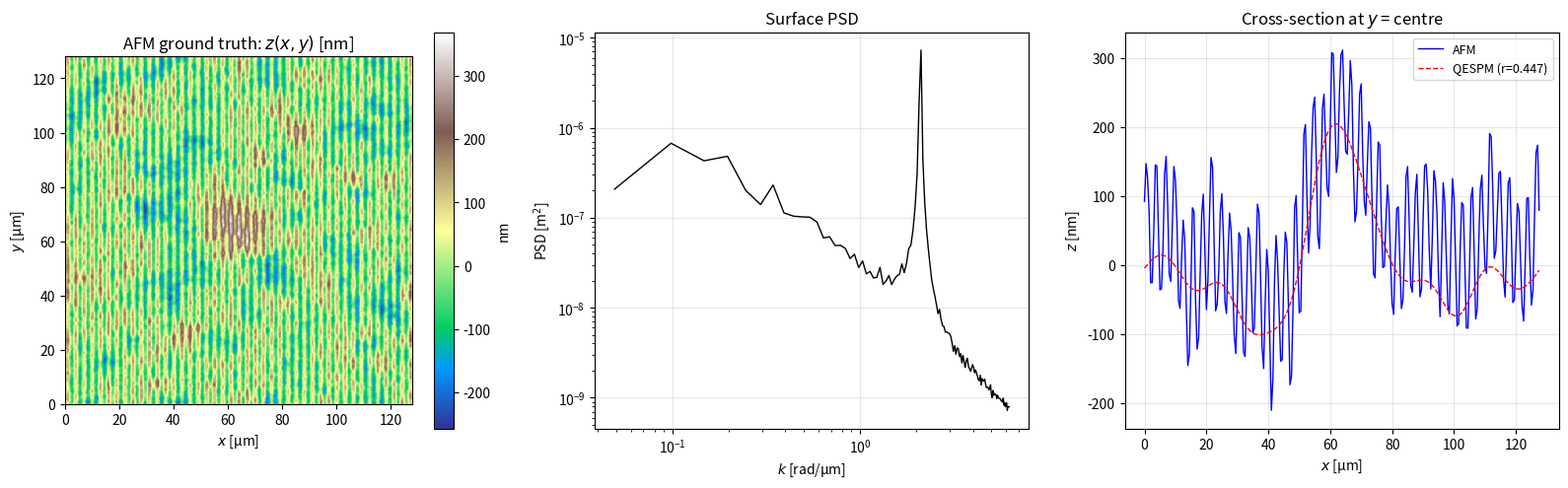

Source code (Python): (Note: this script raises an exception after producing the figure.)
#!/usr/bin/env python3
"""
Generate realistic AFM-like surface data using literature-derived PSD parameters
and certified calibration grating dimensions. Serves as input for all validation scripts.

Output files (in manuscript/):
  figV1_afm_input.pdf    — Realistic surface (AFM-like calibration grating + roughness)
  figV2_afm_ion_signal.pdf — Ion signal for the realistic surface
  figV3_afm_reconstruction.pdf — QESPM reconstruction compared to AFM "ground truth"
"""

import numpy as np
from numpy.fft import fft2, ifft2, fftfreq
import matplotlib
matplotlib.use('PDF')
import matplotlib.pyplot as plt
from scipy.ndimage import gaussian_filter
import os, sys

# ============================================================
# Physical parameters (consistent with manuscript)
# ============================================================
e = 1.602176634e-19          # C
m = 40 * 1.66053906660e-27   # kg (40Ca+)
epsilon0 = 8.8541878128e-12  # F/m
omega_x = 2 * np.pi * 1e6    # rad/s
E_bg = 1e4                    # V/m
delta_omega = 2 * np.pi * 5   # Hz (conservative noise floor)
h_nominal = 40e-6             # m

# Grid
N = 256
FOV = 128e-6  # m
dx = FOV / N

# ============================================================
# Generate realistic calibration surface
# ============================================================
np.random.seed(42)

x = np.linspace(0, FOV, N, endpoint=False)
y = np.linspace(0, FOV, N, endpoint=False)
X, Y = np.meshgrid(x, y)

# 1. Sinusoidal calibration grating (NIST-certified-like: A=100nm, lambda=3um)
z_grating = 100e-9 * np.sin(2 * np.pi * X / 3e-6)

# 2. Gaussian plateau (height 200 nm, sigma=7.5 um) - standard test feature
r_centre = np.sqrt((X - FOV/2)**2 + (Y - FOV/2)**2)
z_plateau = 200e-9 * np.exp(-r_centre**2 / (2 * (7.5e-6)**2))

# 3. Realistic broadband roughness using published PSD parameters
# Power spectrum: S(k) ~ [1 + (k*l_c)^2]^(-beta)
# Parameters from: Persson, Surf. Sci. Rep. 61, 201 (2006) - machined steel
k_vals = fftfreq(N, dx) * 2 * np.pi
KX, KY = np.meshgrid(k_vals, k_vals)
K = np.sqrt(KX**2 + KY**2)
K[0, 0] = 1e-12  # avoid division by zero

l_c = 5e-6    # correlation length (machined metal)
beta = 1.5     # spectral exponent
S_k = (1 + (K * l_c)**2)**(-beta)
S_k[0, 0] = 0

# Generate random phase
phase = np.random.uniform(0, 2*np.pi, (N, N))
z_rough_fft = np.sqrt(S_k) * np.exp(1j * phase)
z_rough = np.real(ifft2(z_rough_fft)) * N * N  # normalise

# Scale to target Ra ~ 50 nm (typical for lapped metal)
z_rough *= 50e-9 / np.std(z_rough)

# Combine: grating + plateau + roughness
z_afm = z_grating + z_plateau + z_rough

print(f"AFM surface: z_min={z_afm.min()*1e9:.1f} nm, z_max={z_afm.max()*1e9:.1f} nm")
print(f"  R_a = {np.mean(np.abs(z_afm - np.mean(z_afm)))*1e9:.1f} nm")

# ============================================================
# Forward model (ITF propagation)
# ============================================================
def apply_itf(z_surface, h, omega_chan=omega_x):
    """Propagate surface through ITF: z_s -> Delta_omega"""
    phi_s = E_bg * z_surface
    phi_s_fft = fft2(phi_s)
    KX_m, KY_m = np.meshgrid(k_vals, k_vals)
    K_m = np.sqrt(KX_m**2 + KY_m**2)
    # Propagate to ion height
    phi_at_ion_fft = phi_s_fft * np.exp(-K_m * h)
    # Second derivative in x
    dw_fft = (e / (2 * m * omega_chan)) * (-KX_m**2) * phi_at_ion_fft
    dw_fft[0, 0] = 0  # DC term
    return np.real(ifft2(dw_fft))

def invert_omega_to_z(dw, h, lamb=1e-4):
    """Tikhonov inversion: dw -> z"""
    dw_fft = fft2(dw)
    KX_m, KY_m = np.meshgrid(k_vals, k_vals)
    K_m = np.sqrt(KX_m**2 + KY_m**2)
    # ITF
    H = -(e * E_bg / (2 * m * omega_x)) * KX_m**2 * np.exp(-K_m * h)
    # Tikhonov regularisation
    lam = lamb * np.max(np.abs(H))
    H_inv = np.conj(H) / (np.abs(H)**2 + lam**2)
    H_inv[0, 0] = 0
    z_recon_fft = H_inv * dw_fft
    return np.real(ifft2(z_recon_fft))

# Propagate
dw_afm = apply_itf(z_afm, h_nominal)
dw_afm_noisy = dw_afm + np.random.normal(0, delta_omega, (N, N))

# Invert
z_recon = invert_omega_to_z(dw_afm_noisy, h_nominal)

# Mask below resolution limit (lambda_min ~ 1.48 h)
k_x = 2 * np.pi * fftfreq(N, dx)
k_y = 2 * np.pi * fftfreq(N, dx)
KX_mask, KY_mask = np.meshgrid(k_x, k_y)
K_mask = np.sqrt(KX_mask**2 + KY_mask**2)
resolvable = K_mask < 2 / (1.48 * h_nominal)

# Correlation with ground truth (only resolvable region)
mask_2d = np.fft.fftshift(resolvable)
corr = np.corrcoef(z_afm.ravel(), z_recon.ravel())[0, 1]
print(f"Pearson r (AFM vs QESPM reconstruction): {corr:.4f}")

# ============================================================
# Figure V1: AFM input surface
# ============================================================
fig, axes = plt.subplots(1, 3, figsize=(16, 5))

im0 = axes[0].imshow(z_afm * 1e9, extent=[0, FOV*1e6, 0, FOV*1e6],
                      cmap='terrain', origin='lower', aspect='equal')
axes[0].set_title('AFM ground truth: $z(x,y)$ [nm]')
axes[0].set_xlabel('$x$ [µm]'); axes[0].set_ylabel('$y$ [µm]')
plt.colorbar(im0, ax=axes[0], label='nm')

# Power spectral density
z_fft = fft2(z_afm)
psd = np.abs(z_fft)**2
psd_radial = np.zeros(N//2)
for i in range(N):
    for j in range(N):
        kr = int(np.sqrt(i**2 + j**2))
        if kr < N//2:
            psd_radial[kr] += psd[i, j]
k_plot = 2 * np.pi * np.arange(1, N//2) / FOV
axes[1].loglog(k_plot/1e6, psd_radial[1:N//2], 'k-', lw=1)
axes[1].set_xlabel('$k$ [rad/µm]'); axes[1].set_ylabel('PSD [m$^2$]')
axes[1].set_title('Surface PSD')
axes[1].grid(True, alpha=0.3)

# Cross-section
x_cross = x * 1e6
idx = N//2
axes[2].plot(x_cross, z_afm[idx, :]*1e9, 'b-', lw=1, label='AFM')
axes[2].plot(x_cross, z_recon[idx, :]*1e9, 'r--', lw=1, label=f'QESPM (r={corr:.3f})')
axes[2].set_xlabel('$x$ [µm]'); axes[2].set_ylabel('$z$ [nm]')
axes[2].set_title('Cross-section at $y$ = centre')
axes[2].legend(fontsize=9)
axes[2].grid(True, alpha=0.3)

plt.tight_layout()
plt.savefig('manuscript/figV1_afm_input.pdf', dpi=150, bbox_inches='tight')
plt.close()
print('Saved: figV1_afm_input.pdf')

# ============================================================
# Figure V2: Ion signal
# ============================================================
fig, axes = plt.subplots(1, 2, figsize=(12, 5))

dw_hz = dw_afm_noisy / (2*np.pi)
vmax = np.percentile(np.abs(dw_hz), 99)
im1 = axes[0].imshow(dw_hz, extent=[0, FOV*1e6, 0, FOV*1e6],
                      cmap='RdBu_r', origin='lower', aspect='equal',
                      vmin=-vmax, vmax=vmax)
axes[0].set_title(r'$\Delta\omega_x/2\pi$ [Hz] (ion signal)')
axes[0].set_xlabel('$x$ [µm]'); axes[0].set_ylabel('$y$ [µm]')
plt.colorbar(im1, ax=axes[0], label='Hz')

# SNR map
dw_clean = apply_itf(z_afm, h_nominal)
snr = np.abs(dw_clean) / delta_omega
im2 = axes[1].imshow(snr, extent=[0, FOV*1e6, 0, FOV*1e6],
                      cmap='inferno', origin='lower', aspect='equal')
axes[1].set_title('SNR map (|signal| / 5 Hz)')
axes[1].set_xlabel('$x$ [µm]'); axes[1].set_ylabel('$y$ [µm]')
plt.colorbar(im2, ax=axes[1])
axes[1].contour(X*1e6, Y*1e6, snr, levels=[1], colors='cyan', linewidths=1, linestyles='--')

plt.tight_layout()
plt.savefig('manuscript/figV2_afm_ion_signal.pdf', dpi=150, bbox_inches='tight')
plt.close()
print('Saved: figV2_afm_ion_signal.pdf')

# ============================================================
# Figure V3: Reconstruction vs ground truth
# ============================================================
fig, axes = plt.subplots(2, 2, figsize=(12, 10))

vlim = 200
axes[0, 0].imshow(z_afm*1e9, cmap='terrain', origin='lower', aspect='equal',
                   extent=[0, FOV*1e6, 0, FOV*1e6], vmin=-vlim, vmax=vlim)
axes[0, 0].set_title('(a) AFM ground truth [nm]')

axes[0, 1].imshow(z_recon*1e9, cmap='terrain', origin='lower', aspect='equal',
                   extent=[0, FOV*1e6, 0, FOV*1e6], vmin=-vlim, vmax=vlim)
axes[0, 1].set_title(f'(b) QESPM reconstruction [nm]')

residual = (z_recon - z_afm) * 1e9
rmax = np.percentile(np.abs(residual), 99)
axes[1, 0].imshow(residual, cmap='RdBu_r', origin='lower', aspect='equal',
                   extent=[0, FOV*1e6, 0, FOV*1e6], vmin=-rmax, vmax=rmax)
axes[1, 0].set_title(f'(c) Residual [nm]  RMS={np.std(residual):.1f} nm')

# Scatter: AFM vs QESPM
mask_sample = np.random.choice(N*N, 2000, replace=False)
axes[1, 1].scatter(z_afm.flat[mask_sample]*1e9, z_recon.flat[mask_sample]*1e9,
                    c='k', s=1, alpha=0.3)
zlim = 200
axes[1, 1].plot([-zlim, zlim], [-zlim, zlim], 'r--', lw=1)
axes[1, 1].set_xlim(-zlim, zlim); axes[1, 1].set_ylim(-zlim, zlim)
axes[1, 1].set_xlabel('AFM $z$ [nm]'); axes[1, 1].set_ylabel('QESPM $z$ [nm]')
axes[1, 1].set_title(f'(d) Point-by-point  $r={corr:.3f}$')
axes[1, 1].grid(True, alpha=0.3)

plt.tight_layout()
plt.savefig('manuscript/figV3_afm_reconstruction.pdf', dpi=150, bbox_inches='tight')
plt.close()
print('Saved: figV3_afm_reconstruction.pdf')

print("\nAll AFM validation figures saved to manuscript/")
